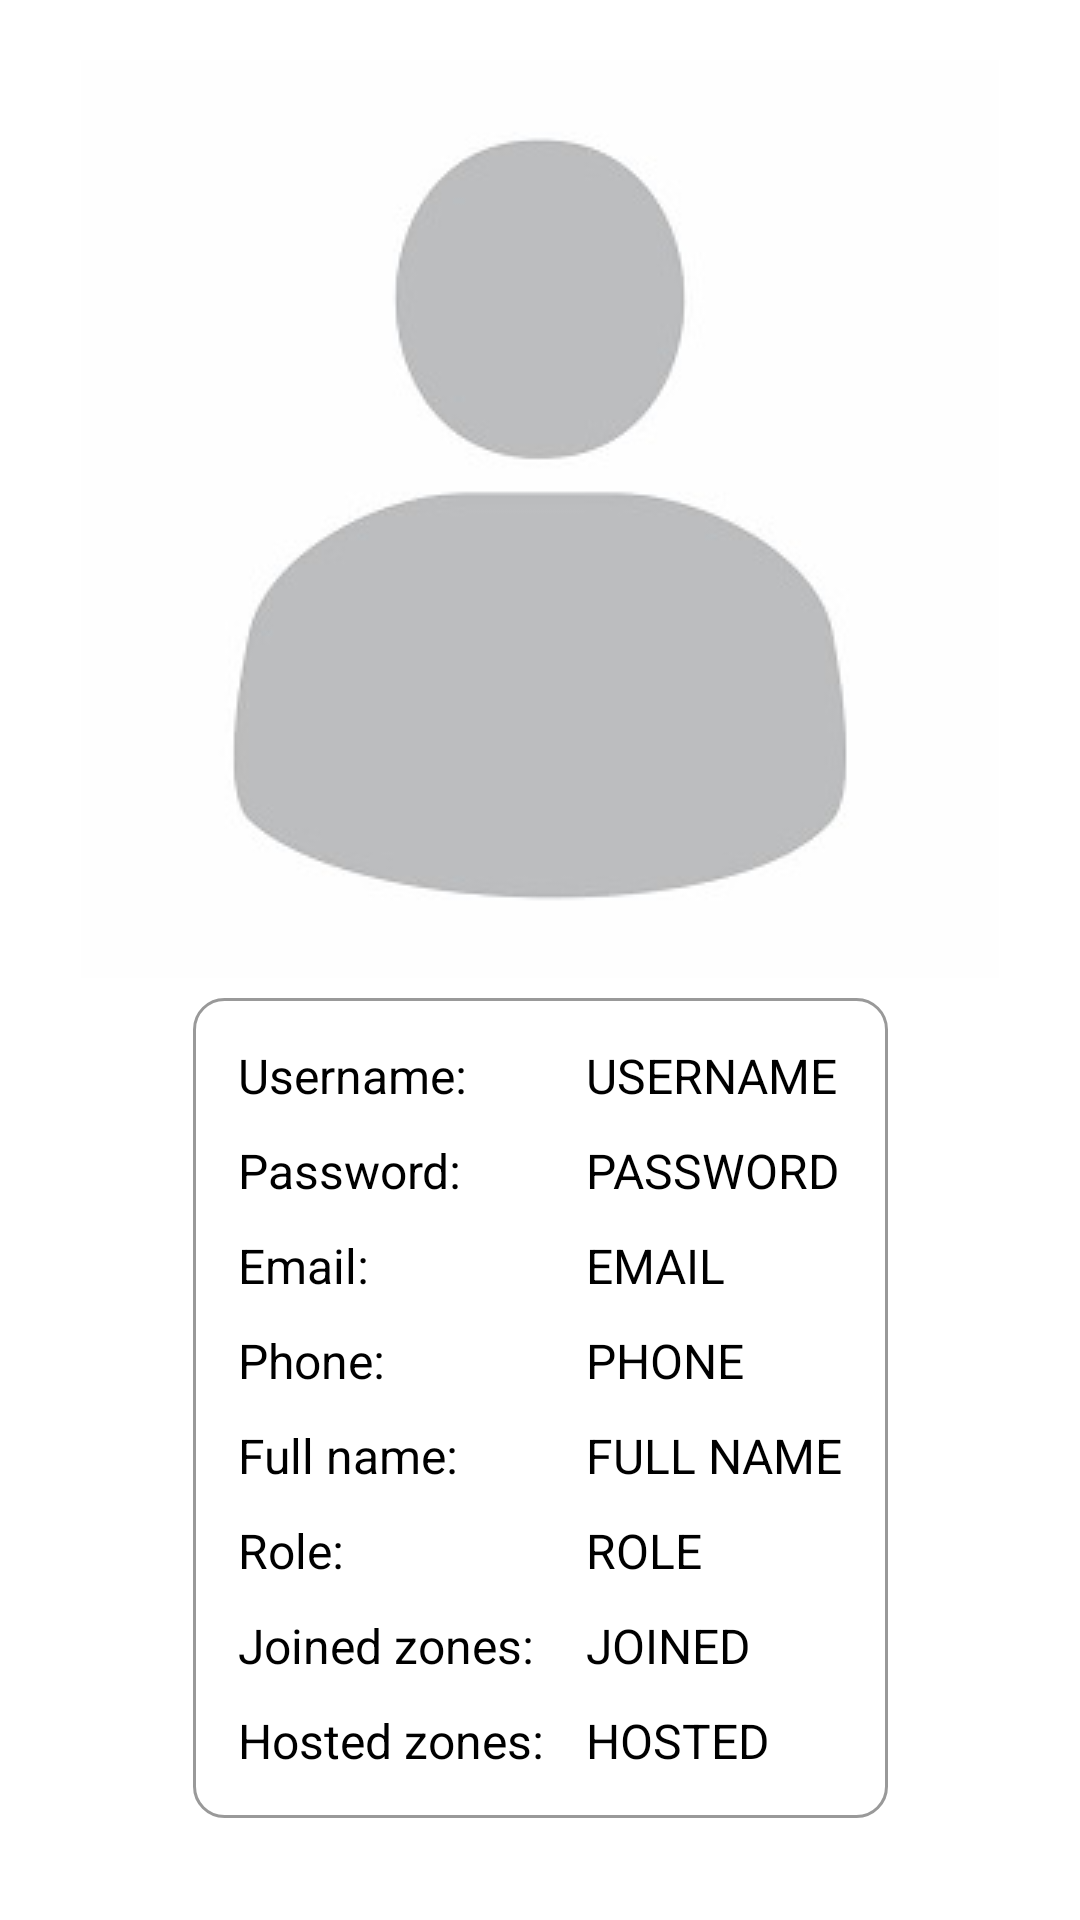

This screen was rendered from an Android layout file. Write that file and the resources it references.
<!-- AndroidManifest.xml: application theme Theme.Asm2 -->
<!-- res/layout/fragment_user_info.xml -->
<?xml version="1.0" encoding="utf-8"?>
<androidx.constraintlayout.widget.ConstraintLayout xmlns:android="http://schemas.android.com/apk/res/android"
    xmlns:app="http://schemas.android.com/apk/res-auto"
    xmlns:tools="http://schemas.android.com/tools"
    android:layout_width="match_parent"
    android:layout_height="match_parent"
    tools:context=".fragment.UserInfoFrag">

    <ImageView
        android:id="@+id/user_info_frag_qr_image"
        android:layout_width="wrap_content"
        android:layout_height="wrap_content"
        android:layout_margin="20sp"
        android:src="@drawable/anonymous"
        app:layout_constraintEnd_toEndOf="parent"
        app:layout_constraintStart_toStartOf="parent"
        app:layout_constraintTop_toTopOf="parent" />

    <TableLayout
        android:id="@+id/tableLayout4"
        android:layout_width="wrap_content"
        android:layout_height="wrap_content"
        android:background="@drawable/adapter_border"
        app:layout_constraintBottom_toTopOf="@+id/user_info_frag_change_popup_btn"
        app:layout_constraintEnd_toEndOf="parent"
        app:layout_constraintHorizontal_bias="0.5"
        app:layout_constraintStart_toStartOf="parent"
        app:layout_constraintTop_toBottomOf="@+id/user_info_frag_qr_image">

        <TableRow
            android:layout_width="match_parent"
            android:layout_height="match_parent">

            <TextView
                android:id="@+id/user_info_frag_username_tag_txt"
                android:layout_width="wrap_content"
                android:layout_height="wrap_content"
                android:layout_margin="5dp"
                android:text="Username: "
                android:textColor="@color/black"
                android:textSize="16sp" />

            <TextView
                android:id="@+id/user_info_frag_username_txt"
                android:layout_width="wrap_content"
                android:layout_height="wrap_content"
                android:layout_margin="5dp"
                android:text="USERNAME"
                android:textColor="@color/black"
                android:textSize="16sp" />
        </TableRow>

        <TableRow
            android:layout_width="match_parent"
            android:layout_height="match_parent">

            <TextView
                android:id="@+id/user_info_frag_password_tag_txt"
                android:layout_width="wrap_content"
                android:layout_height="wrap_content"
                android:layout_margin="5dp"
                android:text="Password: "
                android:textColor="@color/black"
                android:textSize="16sp" />

            <TextView
                android:id="@+id/user_info_frag_password_txt"
                android:layout_width="wrap_content"
                android:layout_height="wrap_content"
                android:layout_margin="5dp"
                android:text="PASSWORD"
                android:textColor="@color/black"
                android:textSize="16sp" />
        </TableRow>

        <TableRow
            android:layout_width="match_parent"
            android:layout_height="match_parent">

            <TextView
                android:id="@+id/user_info_frag_email_tag_txt"
                android:layout_width="wrap_content"
                android:layout_height="wrap_content"
                android:layout_margin="5dp"
                android:text="Email: "
                android:textColor="@color/black"
                android:textSize="16sp" />

            <TextView
                android:id="@+id/user_info_frag_email_txt"
                android:layout_width="wrap_content"
                android:layout_height="wrap_content"
                android:layout_margin="5dp"
                android:text="EMAIL"
                android:textColor="@color/black"
                android:textSize="16sp" />
        </TableRow>

        <TableRow
            android:layout_width="match_parent"
            android:layout_height="match_parent">

            <TextView
                android:id="@+id/user_info_frag_phone_tag_txt"
                android:layout_width="wrap_content"
                android:layout_height="wrap_content"
                android:layout_margin="5dp"
                android:text="Phone: "
                android:textColor="@color/black"
                android:textSize="16sp" />

            <TextView
                android:id="@+id/user_info_frag_phone_txt"
                android:layout_width="wrap_content"
                android:layout_height="wrap_content"
                android:layout_margin="5dp"
                android:text="PHONE"
                android:textColor="@color/black"
                android:textSize="16sp" />
        </TableRow>

        <TableRow
            android:layout_width="match_parent"
            android:layout_height="match_parent">

            <TextView
                android:id="@+id/user_info_frag_name_tag_txt"
                android:layout_width="wrap_content"
                android:layout_height="wrap_content"
                android:layout_margin="5dp"
                android:text="Full name: "
                android:textColor="@color/black"
                android:textSize="16sp" />

            <TextView
                android:id="@+id/user_info_frag_name_txt"
                android:layout_width="wrap_content"
                android:layout_height="wrap_content"
                android:layout_margin="5dp"
                android:text="FULL NAME"
                android:textColor="@color/black"
                android:textSize="16sp" />
        </TableRow>

        <TableRow
            android:layout_width="match_parent"
            android:layout_height="match_parent">

            <TextView
                android:id="@+id/user_info_frag_role_tag_text"
                android:layout_width="wrap_content"
                android:layout_height="wrap_content"
                android:layout_margin="5dp"
                android:text="Role: "
                android:textColor="@color/black"
                android:textSize="16sp" />

            <TextView
                android:id="@+id/user_info_frag_role_txt"
                android:layout_width="wrap_content"
                android:layout_height="wrap_content"
                android:layout_margin="5dp"
                android:text="ROLE"
                android:textColor="@color/black"
                android:textSize="16sp" />
        </TableRow>

        <TableRow
            android:layout_width="match_parent"
            android:layout_height="match_parent">

            <TextView
                android:id="@+id/user_info_frag_joined_tag_txt"
                android:layout_width="wrap_content"
                android:layout_height="wrap_content"
                android:layout_margin="5dp"
                android:text="Joined zones: "
                android:textColor="@color/black"
                android:textSize="16sp" />

            <TextView
                android:id="@+id/user_info_frag_joined_txt"
                android:layout_width="wrap_content"
                android:layout_height="wrap_content"
                android:layout_margin="5dp"
                android:text="JOINED"
                android:textColor="@color/black"
                android:textSize="16sp" />
        </TableRow>

        <TableRow
            android:layout_width="match_parent"
            android:layout_height="match_parent">

            <TextView
                android:id="@+id/user_info_frag_hosted_tag_txt"
                android:layout_width="wrap_content"
                android:layout_height="wrap_content"
                android:layout_margin="5dp"
                android:text="Hosted zones: "
                android:textColor="@color/black"
                android:textSize="16sp" />

            <TextView
                android:id="@+id/user_info_frag_hosted_txt"
                android:layout_width="wrap_content"
                android:layout_height="wrap_content"
                android:layout_margin="5dp"
                android:text="HOSTED"
                android:textColor="@color/black"
                android:textSize="16sp" />
        </TableRow>
    </TableLayout>

    <Button
        android:id="@+id/user_info_frag_logout_btn"
        android:layout_width="0dp"
        android:layout_height="wrap_content"
        android:text="Log out"
        android:textColor="@color/white"
        app:backgroundTint="@color/purple_700"
        app:layout_constraintBottom_toBottomOf="parent"
        app:layout_constraintEnd_toEndOf="@+id/user_info_frag_change_popup_btn"
        app:layout_constraintHorizontal_bias="0.5"
        app:layout_constraintStart_toStartOf="@+id/user_info_frag_change_popup_btn"
        app:layout_constraintTop_toBottomOf="@+id/user_info_frag_change_popup_btn" />

    <Button
        android:id="@+id/user_info_frag_change_popup_btn"
        android:layout_width="wrap_content"
        android:layout_height="wrap_content"
        android:text="Change info"
        android:textColor="@color/white"
        app:backgroundTint="@color/design_default_color_secondary_variant"
        app:layout_constraintBottom_toTopOf="@+id/user_info_frag_logout_btn"
        app:layout_constraintEnd_toEndOf="parent"
        app:layout_constraintHorizontal_bias="0.5"
        app:layout_constraintStart_toStartOf="parent"
        app:layout_constraintTop_toBottomOf="@+id/tableLayout4" />
</androidx.constraintlayout.widget.ConstraintLayout>
<!-- resources referenced by this layout -->
<resources>
  <!-- drawable adapter_border (drawable) -->
  <?xml version="1.0" encoding="UTF-8"?>
  <shape xmlns:android="http://schemas.android.com/apk/res/android" android:shape="rectangle">
      <corners android:radius="10dp"/>
      <padding android:left="10dp" android:right="10dp" android:top="10dp" android:bottom="10dp"/>
      <stroke android:width="1dp" android:color="#999999"/>
  </shape>
  <!-- drawable anonymous: png bitmap (drawable-v24, 7213 bytes) -->
  <!-- not gathered from this repository: default colours our renderer supplied (Android Studio template values) -->
  <color name="purple_700">#FF3700B3</color>
  <color name="black">#FF000000</color>
  <color name="white">#FFFFFFFF</color>
</resources>
